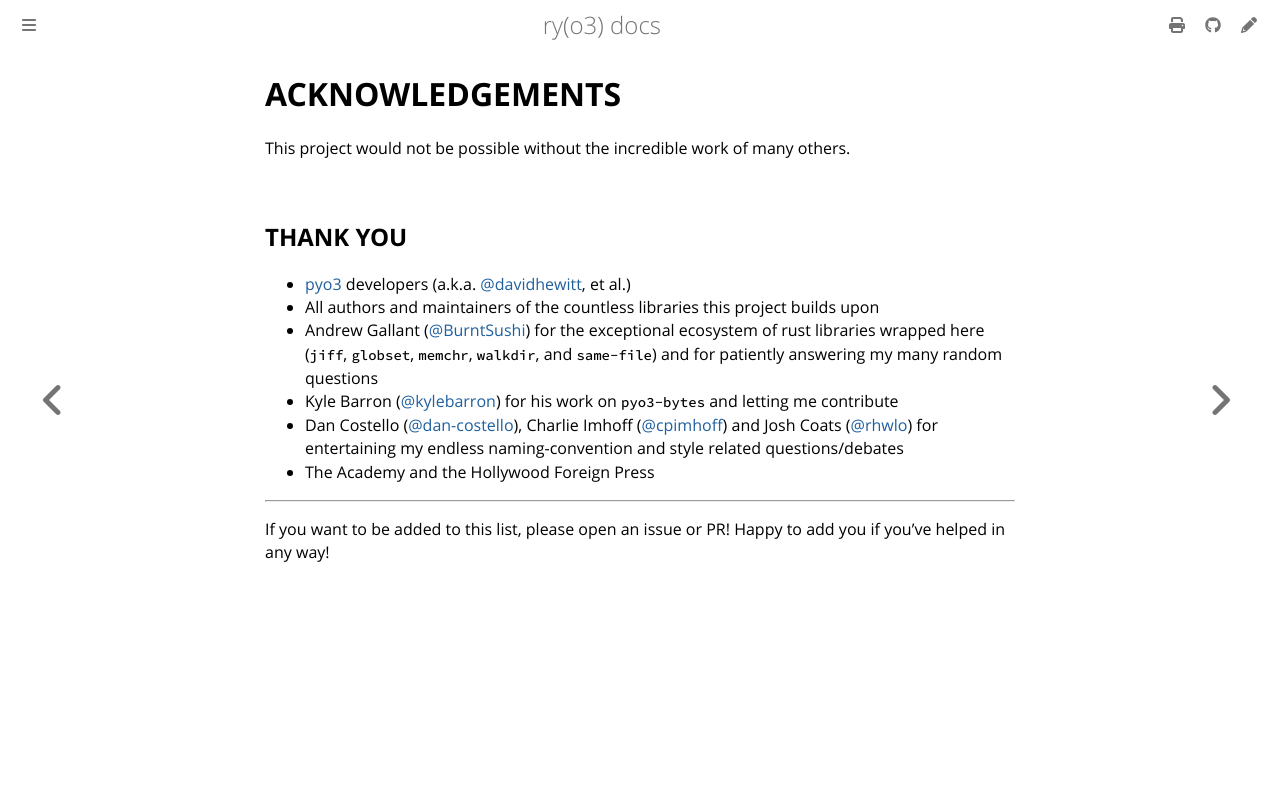

repository: jessekrubin/ry · page: acknowledgements.html · generator: mdbook

# ACKNOWLEDGEMENTS

This project would not be possible without the incredible work of many others.

## THANK YOU

- [pyo3](https://github.com/PyO3/pyo3) developers (a.k.a.
  [@davidhewitt](https://github.com/davidhewitt), et al.)
- All authors and maintainers of the countless libraries this project builds
  upon
- Andrew Gallant ([@BurntSushi](https://github.com/BurntSushi)) for the
  exceptional ecosystem of rust libraries wrapped here (`jiff`, `globset`,
  `memchr`, `walkdir`, and `same-file`) and for patiently answering my many
  random questions
- Kyle Barron ([@kylebarron](https://github.com/kylebarron)) for his work on
  `pyo3-bytes` and letting me contribute
- Dan Costello ([@dan-costello](https://github.com/dan-costello)), Charlie
  Imhoff ([@cpimhoff](https://github.com/cpimhoff)) and Josh Coats
  ([@rhwlo](https://github.com/rhwlo)) for entertaining my endless
  naming-convention and style related questions/debates
- The Academy and the Hollywood Foreign Press

---

If you want to be added to this list, please open an issue or PR! Happy to add
you if you've helped in any way!
